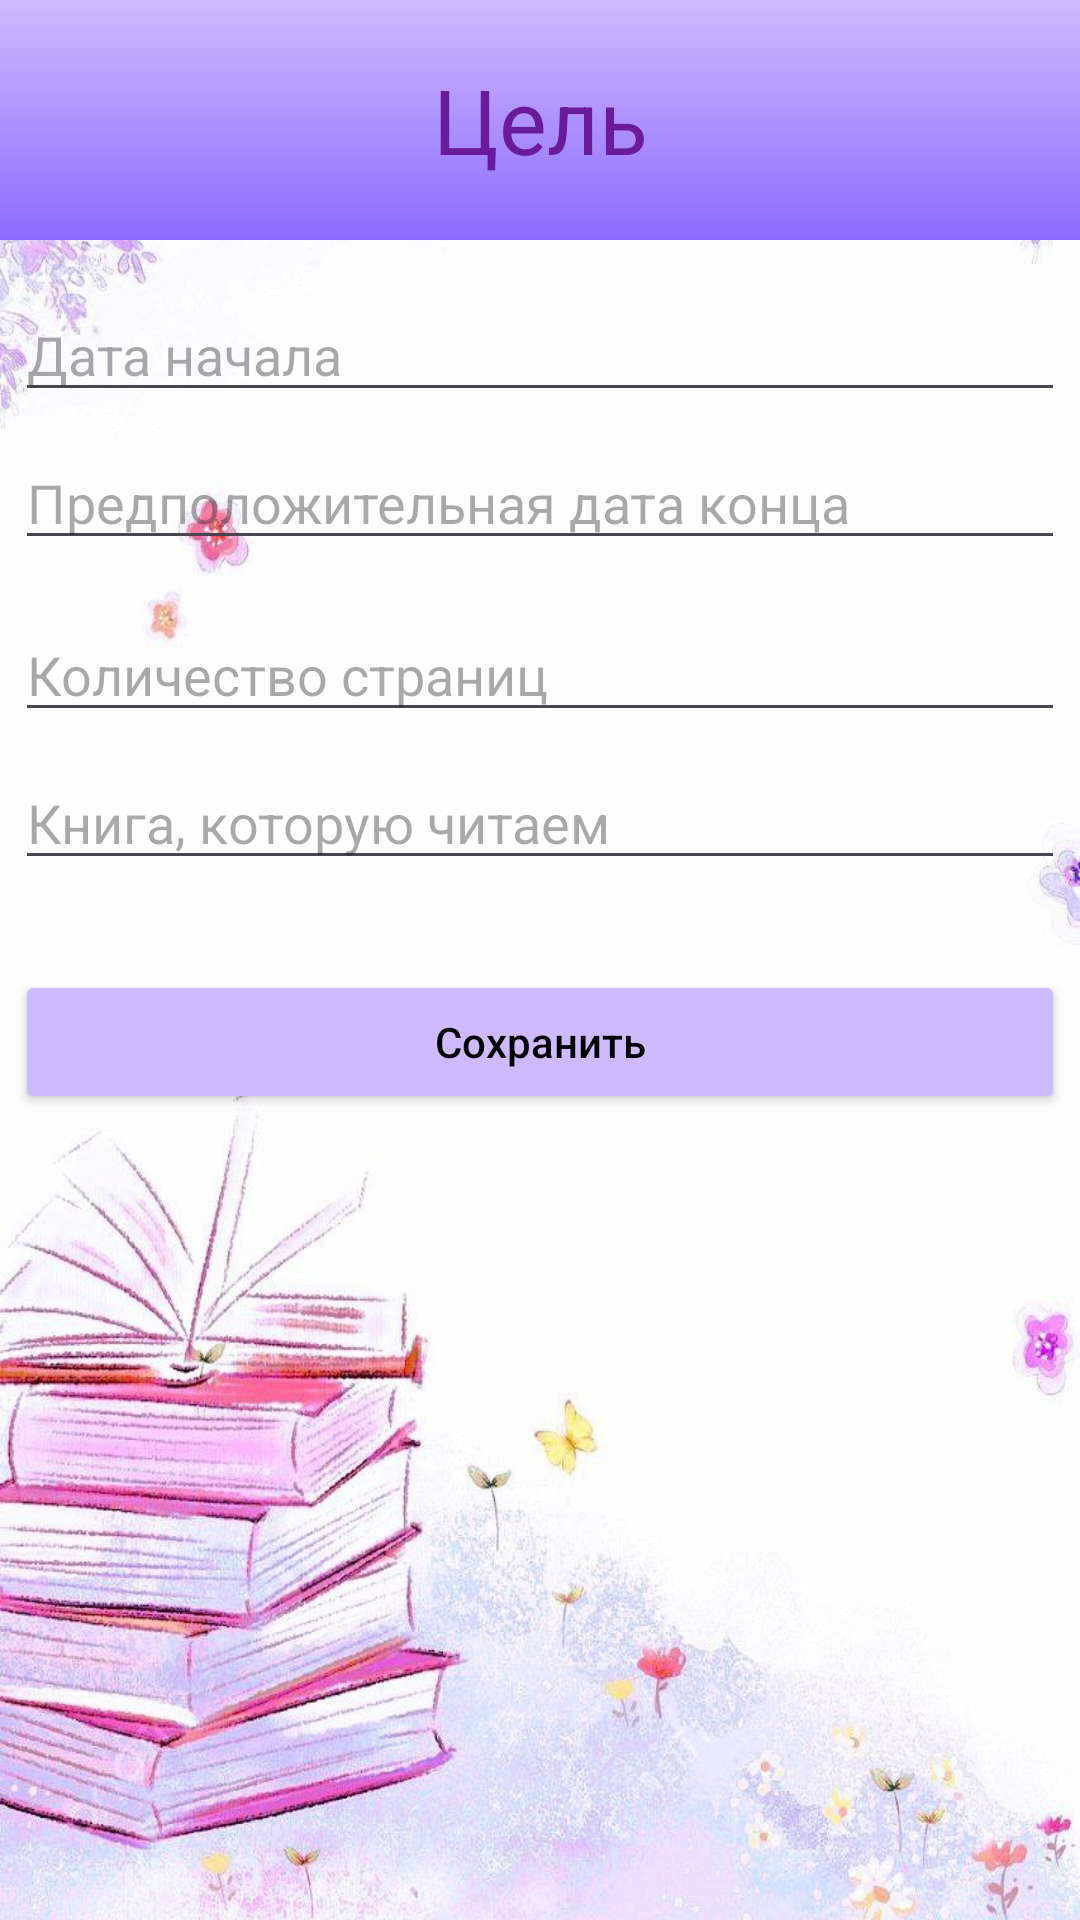

Produce the Android XML layout that renders to this screen, including the resource entries it uses.
<!-- AndroidManifest.xml: application theme Theme.BookDiary -->
<!-- res/layout/activity_goal_form.xml -->
<?xml version="1.0" encoding="utf-8"?>
<androidx.constraintlayout.widget.ConstraintLayout
    xmlns:app="http://schemas.android.com/apk/res-auto"
    xmlns:android="http://schemas.android.com/apk/res/android"
    xmlns:tools="http://schemas.android.com/tools"
    android:layout_width="match_parent"
    android:layout_height="match_parent">

    <RelativeLayout
        android:id = "@+id/relative_layout"
        android:layout_width="match_parent"
        android:layout_height="wrap_content"
        android:background="@drawable/gradient_background"
        android:padding="0dp"
        tools:ignore="MissingConstraints">

        <TextView
            android:id="@+id/titleText"
            android:layout_width="match_parent"
            android:layout_height="80dp"
            android:text="Цель"
            android:textSize="30sp"
            android:textColor="#6A1B9A"
            android:gravity="center"/>
    </RelativeLayout>

    <EditText
        android:id="@+id/start_date"
        android:hint="Дата начала"
        android:layout_width="350dp"
        android:textColor="@color/textColor"
        android:layout_height="wrap_content"
        app:layout_constraintTop_toBottomOf="@id/relative_layout"
        app:layout_constraintStart_toStartOf="parent"
        app:layout_constraintEnd_toEndOf="parent"
        android:layout_marginTop="16dp"/>

    <EditText
        android:id="@+id/end_date"
        android:hint="Предположительная дата конца"
        android:layout_width="350dp"
        android:layout_height="wrap_content"
        android:textColor="@color/textColor"
        app:layout_constraintTop_toBottomOf="@id/start_date"
        app:layout_constraintStart_toStartOf="parent"
        app:layout_constraintEnd_toEndOf="parent"
        android:layout_marginTop="8dp"/>

    <EditText
        android:id="@+id/page_sum"
        android:hint="Количество страниц"
        android:layout_width="350dp"
        android:layout_height="wrap_content"
        app:layout_constraintTop_toBottomOf="@id/end_date"
        app:layout_constraintStart_toStartOf="parent"
        app:layout_constraintEnd_toEndOf="parent"
        android:layout_marginTop="16dp"/>

    <EditText
        android:id="@+id/book_title"
        android:hint="Книга, которую читаем"
        android:layout_width="350dp"
        android:layout_height="wrap_content"
        app:layout_constraintTop_toBottomOf="@id/page_sum"
        app:layout_constraintStart_toStartOf="parent"
        app:layout_constraintEnd_toEndOf="parent"
        android:layout_marginTop="8dp"/>

    <Button
        android:id="@+id/save_button"
        android:hint="Сохранить"
        android:layout_width="350dp"
        android:layout_height="wrap_content"
        android:textColorHint="@color/textColor"
        app:layout_constraintTop_toBottomOf="@id/book_title"
        app:layout_constraintStart_toStartOf="parent"
        app:layout_constraintEnd_toEndOf="parent"
        android:layout_marginTop="30dp"/>

</androidx.constraintlayout.widget.ConstraintLayout>
<!-- resources referenced by this layout -->
<resources>
  <color name="textColor">#000000</color>
  <!-- drawable gradient_background (drawable) -->
  <shape xmlns:android="http://schemas.android.com/apk/res/android">
      <gradient
          android:startColor="@color/gradient_start"
          android:endColor="@color/gradient_end"
          android:angle="270"/>
  </shape>
  <style name="Theme.BookDiary" parent="Base.Theme.BookDiary" />
  <color name="gradient_start">#CFB9FF</color>
  <color name="gradient_end">#8C6CFF</color>
  <style name="Base.Theme.BookDiary" parent="Theme.Material3.DayNight.NoActionBar">
          <item name="colorButtonNormal">#CFB9FF</item>
          <item name="android:windowBackground">@drawable/main_fon</item>
      </style>
  <!-- drawable main_fon: png bitmap (drawable, 766541 bytes) -->
</resources>
